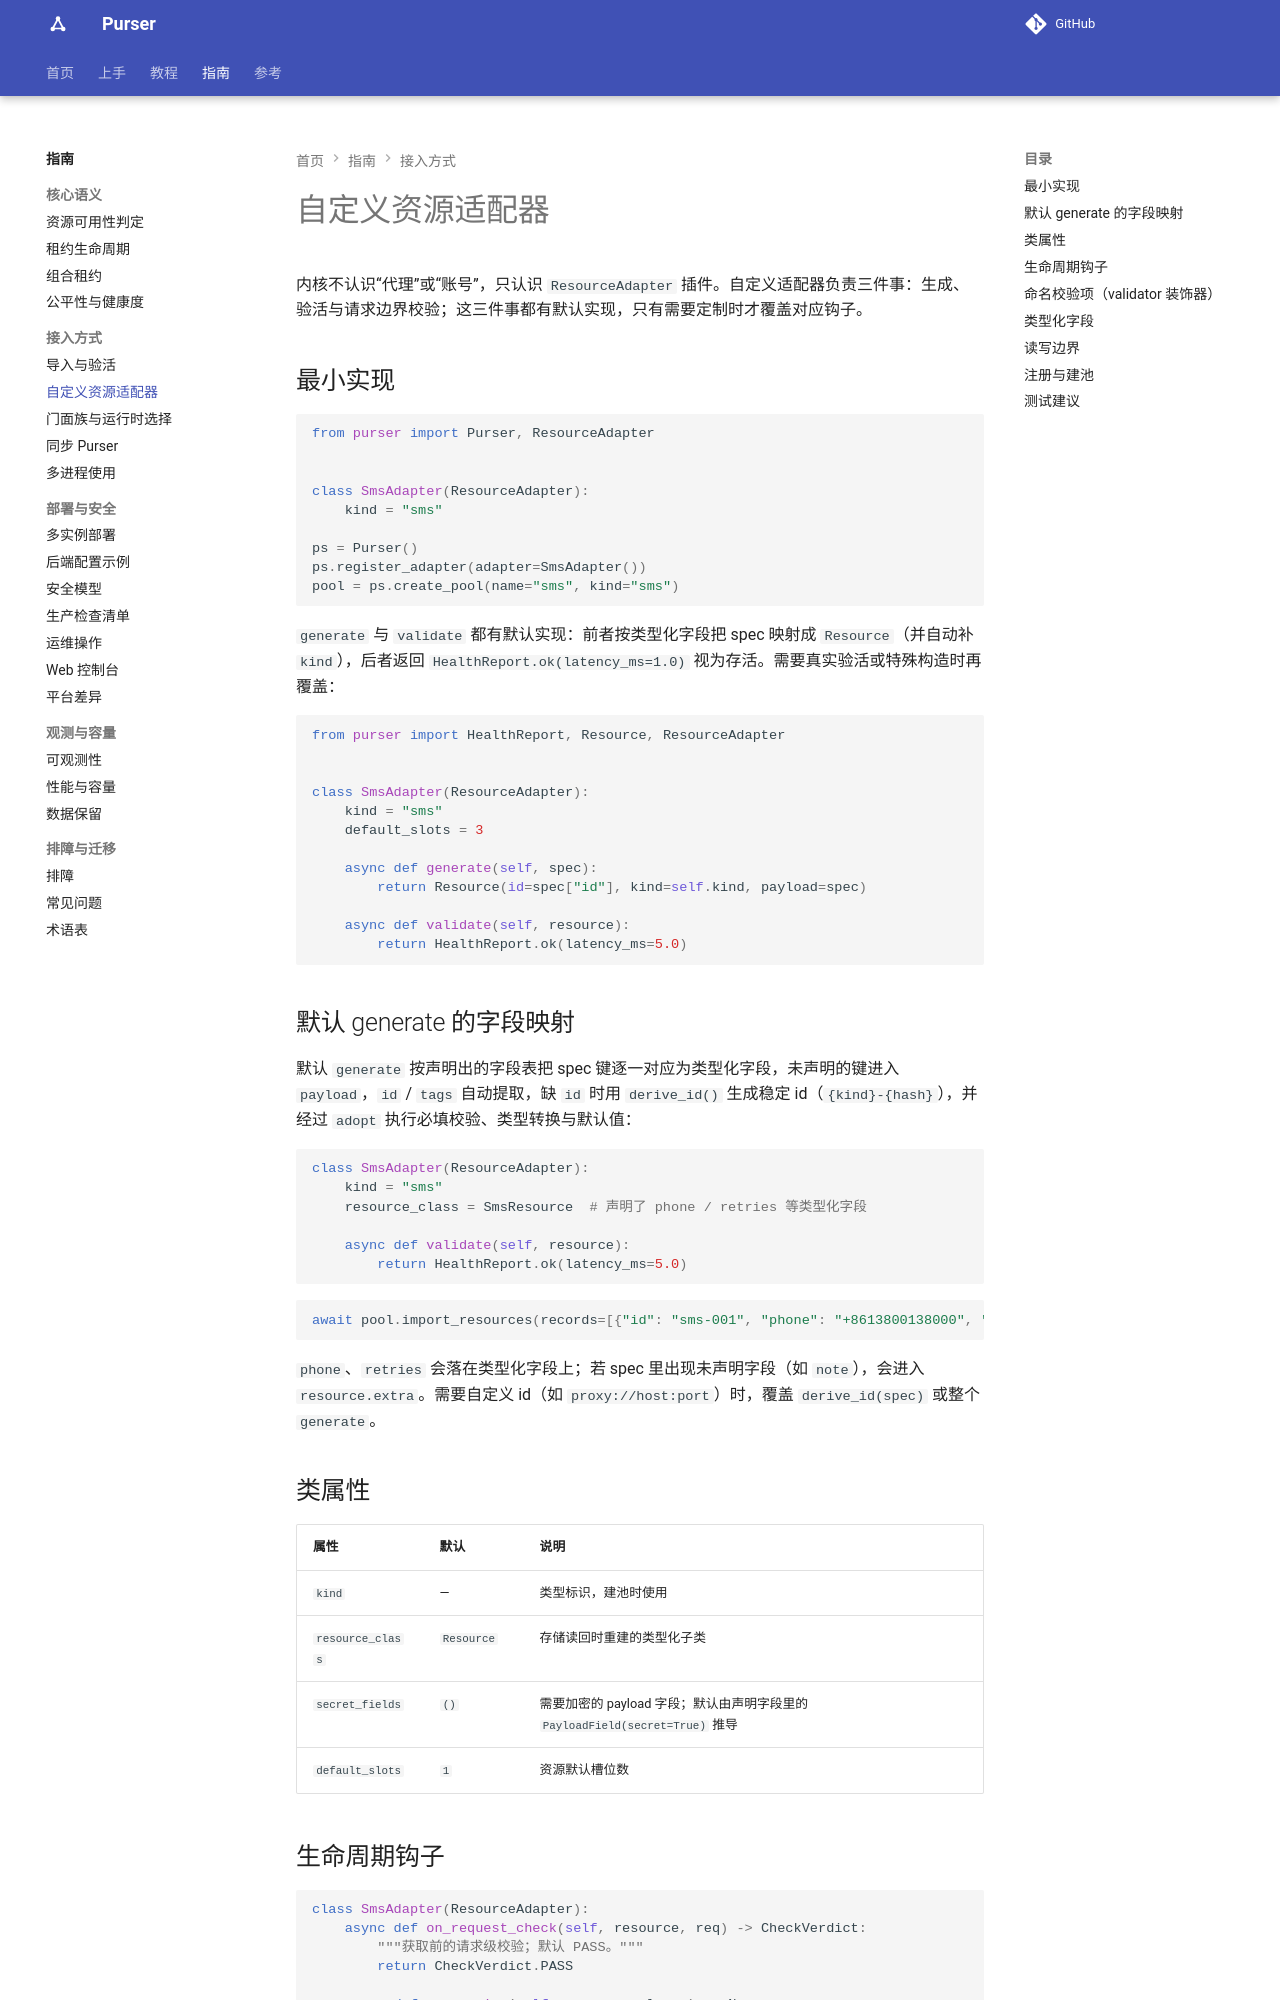

repository: kusen-alpha/purser · page: guides/custom-resource-adapter/index.html · generator: mkdocs

# 自定义资源适配器

内核不认识“代理”或“账号”，只认识 `ResourceAdapter` 插件。自定义适配器负责三件事：怎么生成、怎么验活、怎么在请求边界做校验；这三件事都有默认实现，只有需要定制时才覆盖对应钩子。

## 最小实现

```python
from purser import Purser, ResourceAdapter


class SmsAdapter(ResourceAdapter):
    kind = "sms"

ps = Purser()
ps.register_adapter(SmsAdapter())
pool = ps.create_pool("sms", "sms")
```

`generate` 与 `validate` 都有默认实现：前者按类型化字段把 spec 映射成 `Resource`（并自动补 `kind`），后者返回 `HealthReport.ok(latency_ms=1.0)` 视为存活。需要真实验活或特殊构造时再覆盖：

```python
from purser import HealthReport, Resource, ResourceAdapter


class SmsAdapter(ResourceAdapter):
    kind = "sms"
    default_concurrency = 3

    async def generate(self, spec):
        return Resource(id=spec["id"], kind=self.kind, payload=spec)

    async def validate(self, resource):
        return HealthReport.ok(latency_ms=5.0)
```

## 默认 generate 的字段映射

默认 `generate` 按声明出的字段表把 spec 键逐一对应为类型化字段，未声明的键进入 `payload`，`id` / `tags` 自动提取，缺 `id` 时用 `derive_id()` 生成稳定 id（`{kind}-{hash}`），并经过 `adopt` 执行必填校验、类型转换与默认值：

```python
class SmsAdapter(ResourceAdapter):
    kind = "sms"
    resource_class = SmsResource  # 声明了 phone / retries 等类型化字段

    async def validate(self, resource):
        return HealthReport.ok(latency_ms=5.0)
```

```python
await pool.import_resources([{"id": "sms-001", "phone": "+8613800138000", "retries": 2}])
```

`phone`、`retries` 会落在类型化字段上；若 spec 里出现未声明字段（如 `note`），会进入 `resource.extra`。需要自定义 id（如 `proxy://host:port`）时，覆盖 `derive_id(spec)` 或整个 `generate`。

## 类属性

| 属性 | 默认 | 说明 |
| --- | --- | --- |
| `kind` | — | 类型标识，建池时使用 |
| `resource_class` | `Resource` | 存储读回时重建的类型化子类 |
| `secret_fields` | `()` | 需要加密的 payload 字段；默认由声明字段里的 `PayloadField(secret=True)` 推导 |
| `default_concurrency` | `1` | 资源默认槽位数 |
